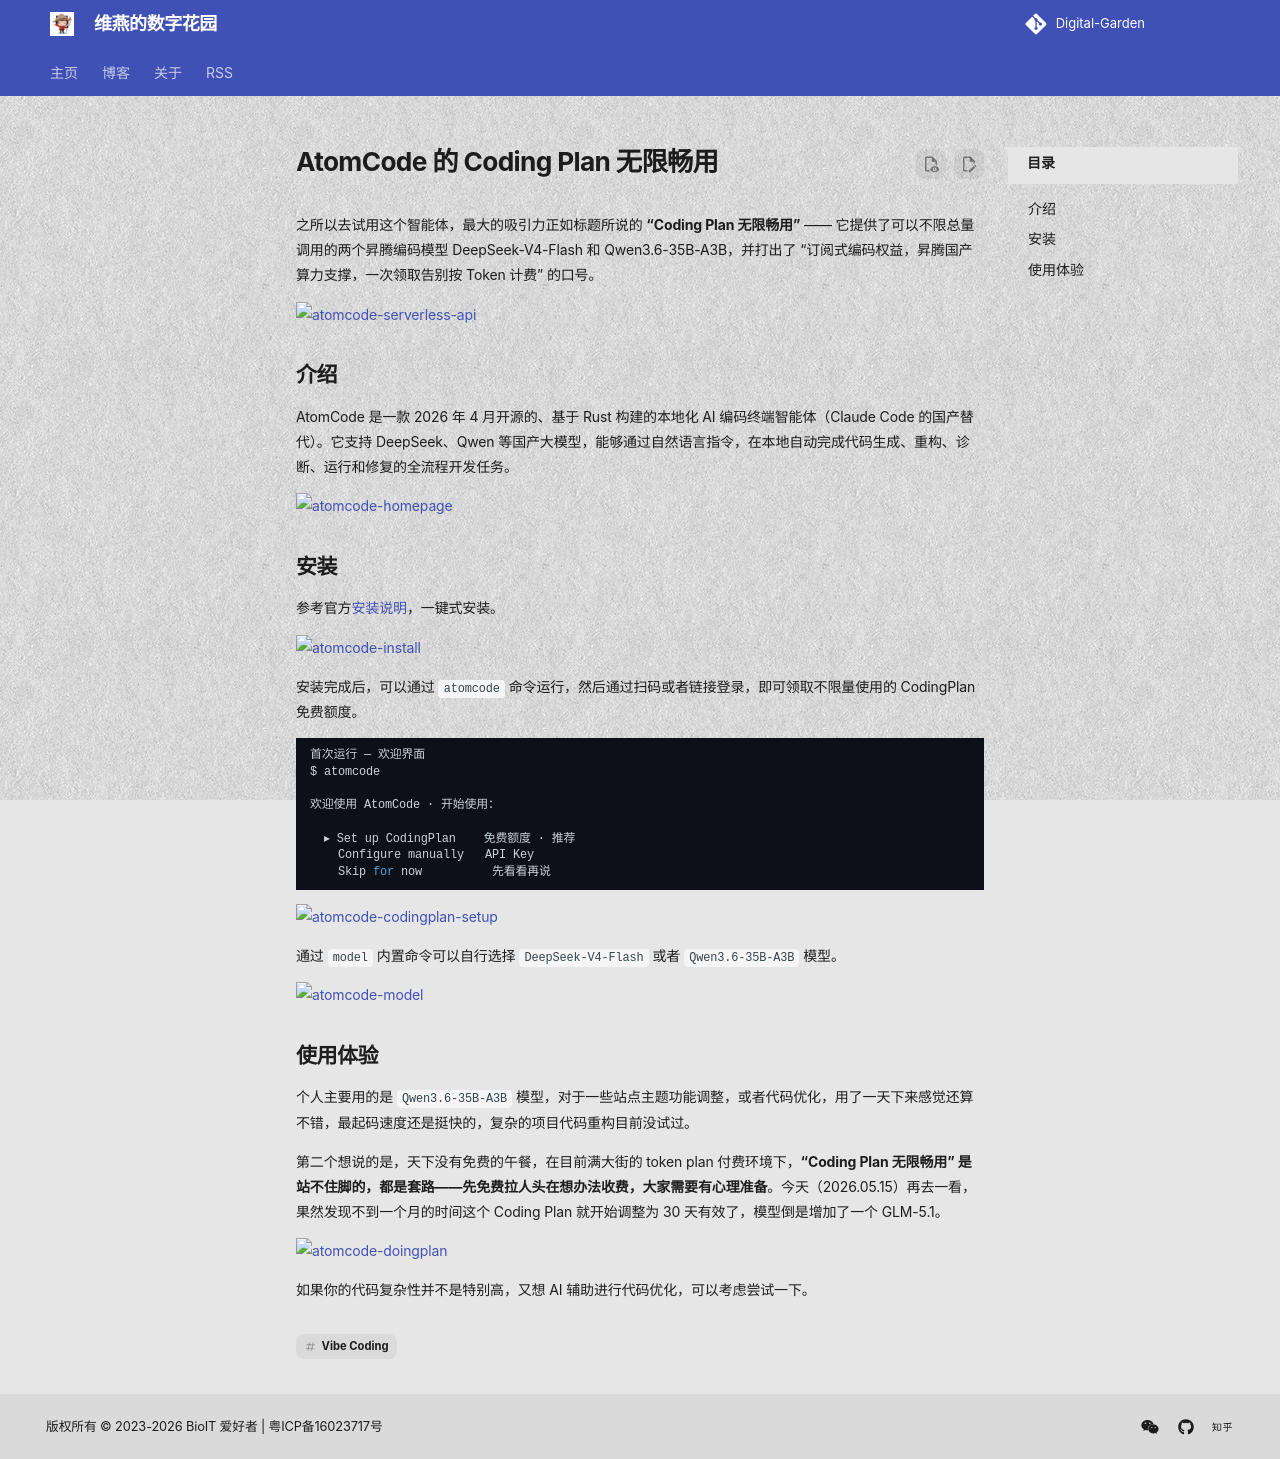

repository: shenweiyan/materialx-demo · page: tech/posts/1.6-人工智能/2026-05-15-AtomCode-的-Coding-Plan-无限畅用-dis192/index.html · generator: mkdocs

---
title: AtomCode 的 Coding Plan 无限畅用
number: 192
slug: discussions-192/
url: https://github.com/shenweiyan/Digital-Garden/discussions/192
date: 2026-05-15
authors: 
  - shenweiyan
categories: 
  - 人工智能
tags: ['Vibe Coding']
---

之所以去试用这个智能体，最大的吸引力正如标题所说的 **"Coding Plan 无限畅用"** —— 它提供了可以不限总量调用的两个昇腾编码模型 DeepSeek-V4-Flash 和 Qwen3.6-35B-A3B，并打出了 "订阅式编码权益，昇腾国产算力支撑，一次领取告别按 Token 计费" 的口号。

![atomcode-serverless-api](https://gi.weiyan.tech/2026/05/atomcode-serverless-api.avif)

<!-- more -->

## 介绍

AtomCode 是一款 2026 年 4 月开源的、基于 Rust 构建的本地化 AI 编码终端智能体（Claude Code 的国产替代）。它支持 DeepSeek、Qwen 等国产大模型，能够通过自然语言指令，在本地自动完成代码生成、重构、诊断、运行和修复的全流程开发任务。

![atomcode-homepage](https://gi.weiyan.tech/2026/05/atomcode-homepage.avif)

## 安装

参考官方[安装说明](https://atomcode.atomgit.com/#install)，一键式安装。

![atomcode-install](https://gi.weiyan.tech/2026/05/atomcode-install.avif)

安装完成后，可以通过 `atomcode` 命令运行，然后通过扫码或者链接登录，即可领取不限量使用的 CodingPlan 免费额度。

```bash
首次运行 — 欢迎界面
$ atomcode

欢迎使用 AtomCode · 开始使用：

  ▸ Set up CodingPlan    免费额度 · 推荐
    Configure manually   API Key
    Skip for now          先看看再说
```    

![atomcode-codingplan-setup](https://gi.weiyan.tech/2026/05/atomcode-codingplan-setup.avif)

通过 `model` 内置命令可以自行选择 `DeepSeek-V4-Flash` 或者 `Qwen3.6-35B-A3B` 模型。

![atomcode-model](https://gi.weiyan.tech/2026/05/atomcode-model.avif)

## 使用体验

个人主要用的是 `Qwen3.6-35B-A3B` 模型，对于一些站点主题功能调整，或者代码优化，用了一天下来感觉还算不错，最起码速度还是挺快的，复杂的项目代码重构目前没试过。

第二个想说的是，天下没有免费的午餐，在目前满大街的 token plan 付费环境下，**"Coding Plan 无限畅用" 是站不住脚的，都是套路——先免费拉人头在想办法收费，大家需要有心理准备**。今天（2026.05.15）再去一看，果然发现不到一个月的时间这个 Coding Plan 就开始调整为 30 天有效了，模型倒是增加了一个 GLM-5.1。

![atomcode-doingplan](https://gi.weiyan.tech/2026/05/atomcode-codingplan.avif)

如果你的代码复杂性并不是特别高，又想 AI 辅助进行代码优化，可以考虑尝试一下。

<script src="https://giscus.app/client.js"
	data-repo="shenweiyan/Digital-Garden"
	data-repo-id="R_kgDOKgxWlg"
	data-mapping="number"
	data-term="192"
	data-reactions-enabled="1"
	data-emit-metadata="0"
	data-input-position="bottom"
	data-theme="light"
	data-lang="zh-CN"
	crossorigin="anonymous"
	async>
</script>
